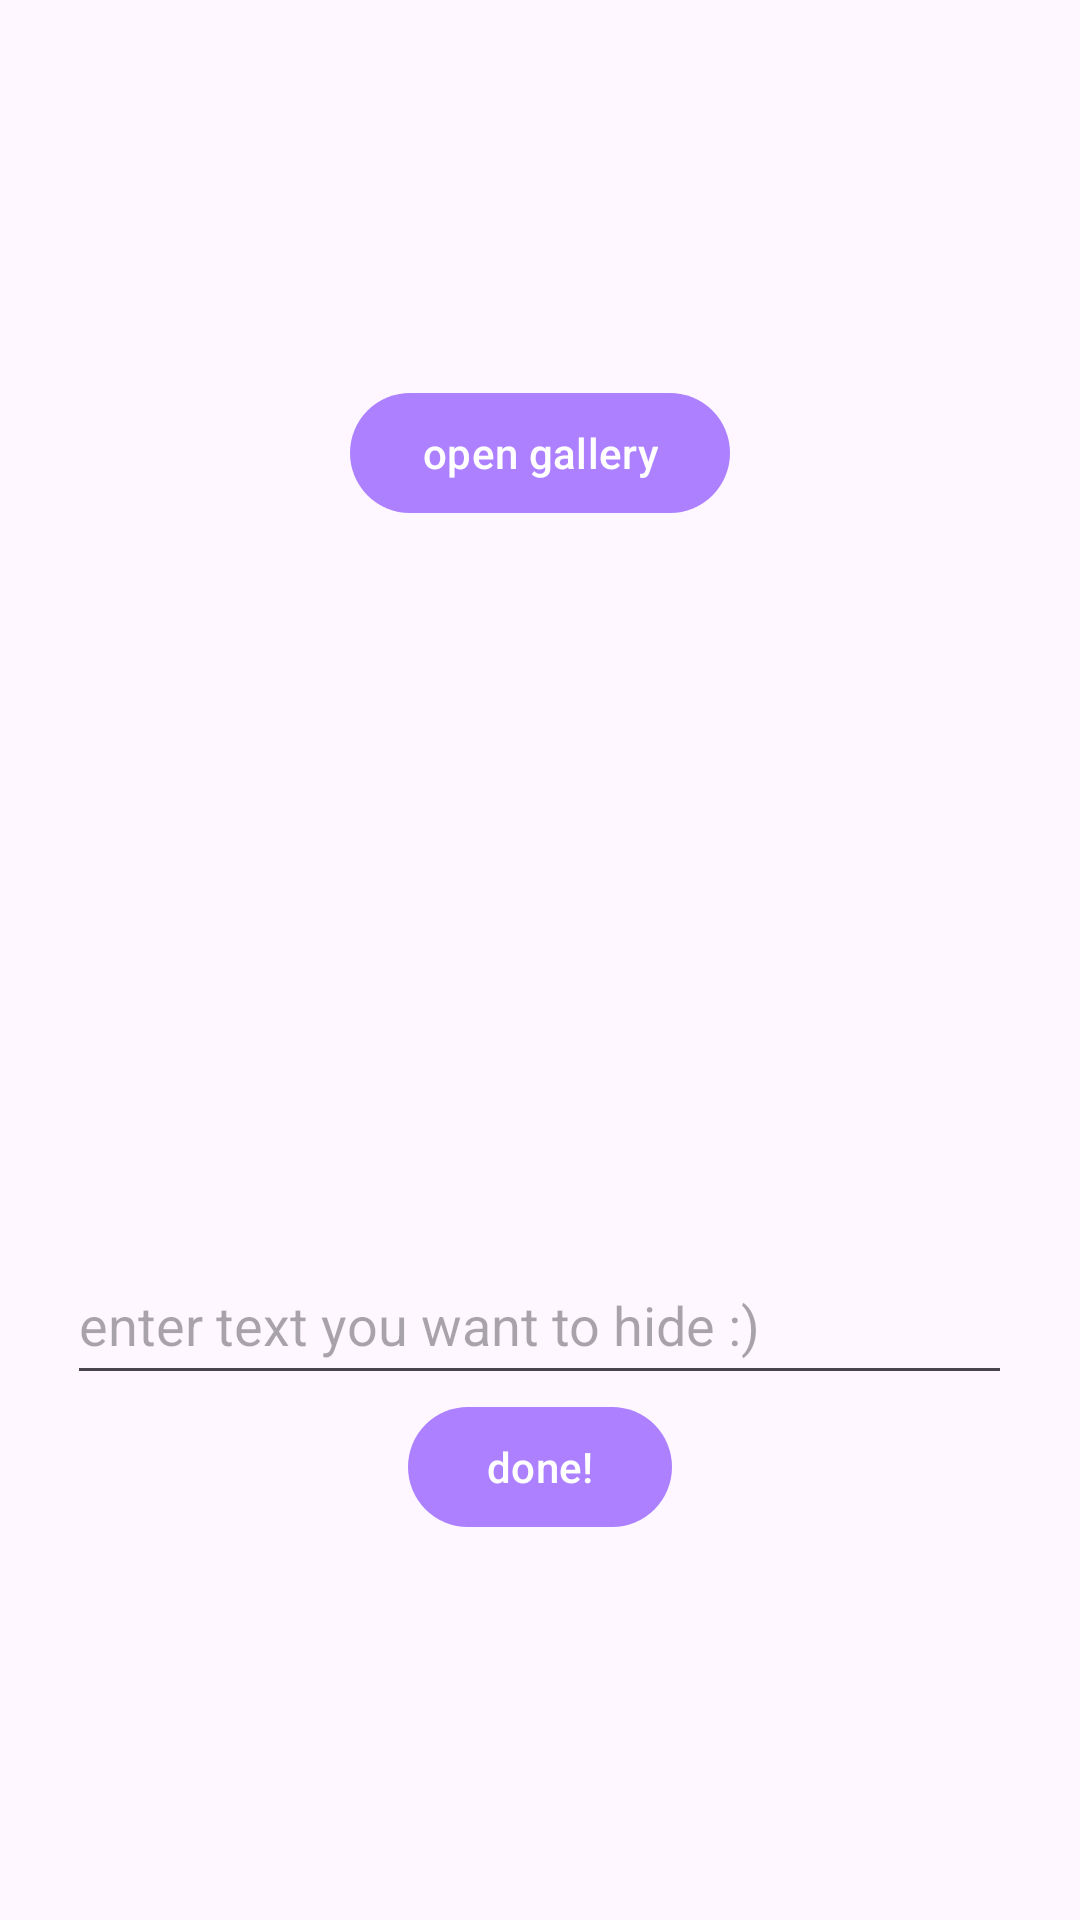

Layout XML and referenced resources for this Android screen:
<!-- AndroidManifest.xml: application theme Theme.TextEncryption -->
<!-- res/layout/activity_upload.xml -->
<?xml version="1.0" encoding="utf-8"?>
<RelativeLayout xmlns:android="http://schemas.android.com/apk/res/android"
    xmlns:app="http://schemas.android.com/apk/res-auto"
    xmlns:tools="http://schemas.android.com/tools"
    android:id="@+id/main"
    android:layout_width="match_parent"
    android:layout_height="match_parent"
    tools:context=".uploadActivity">
    <androidx.appcompat.widget.LinearLayoutCompat
        android:layout_width="match_parent"
        android:layout_height="match_parent"
        android:gravity="center"
        android:orientation="vertical">

    <com.google.android.material.button.MaterialButton
        android:id="@+id/upload_btn_openGallery"
        android:layout_width="wrap_content"
        android:layout_height="wrap_content"
        app:backgroundTint="@color/lavender"
        android:text="open gallery"/>

        <ImageView
            android:id="@+id/imageView"
            android:layout_width="match_parent"
            android:layout_height="200dp"
            android:layout_marginTop="20dp"
            android:layout_marginBottom="20dp"
            android:scaleType="centerCrop"/>

        <EditText
            android:id="@+id/upload_edtText"

            android:layout_width="wrap_content"
            android:layout_height="50dp"
            android:ems="15"
            android:maxLength="100"
            android:hint="enter text you want to hide :)"/>

        <com.google.android.material.button.MaterialButton
            android:id="@+id/upload_btn_done"
            android:layout_width="wrap_content"
            android:layout_height="wrap_content"
            app:backgroundTint="@color/lavender"
            android:text="done!"/>

    </androidx.appcompat.widget.LinearLayoutCompat>



</RelativeLayout>
<!-- resources referenced by this layout -->
<resources>
  <color name="lavender">#AD80FF</color>
  <style name="Theme.TextEncryption" parent="Base.Theme.TextEncryption" />
  <style name="Base.Theme.TextEncryption" parent="Theme.Material3.DayNight.NoActionBar">
          
          
      </style>
</resources>
